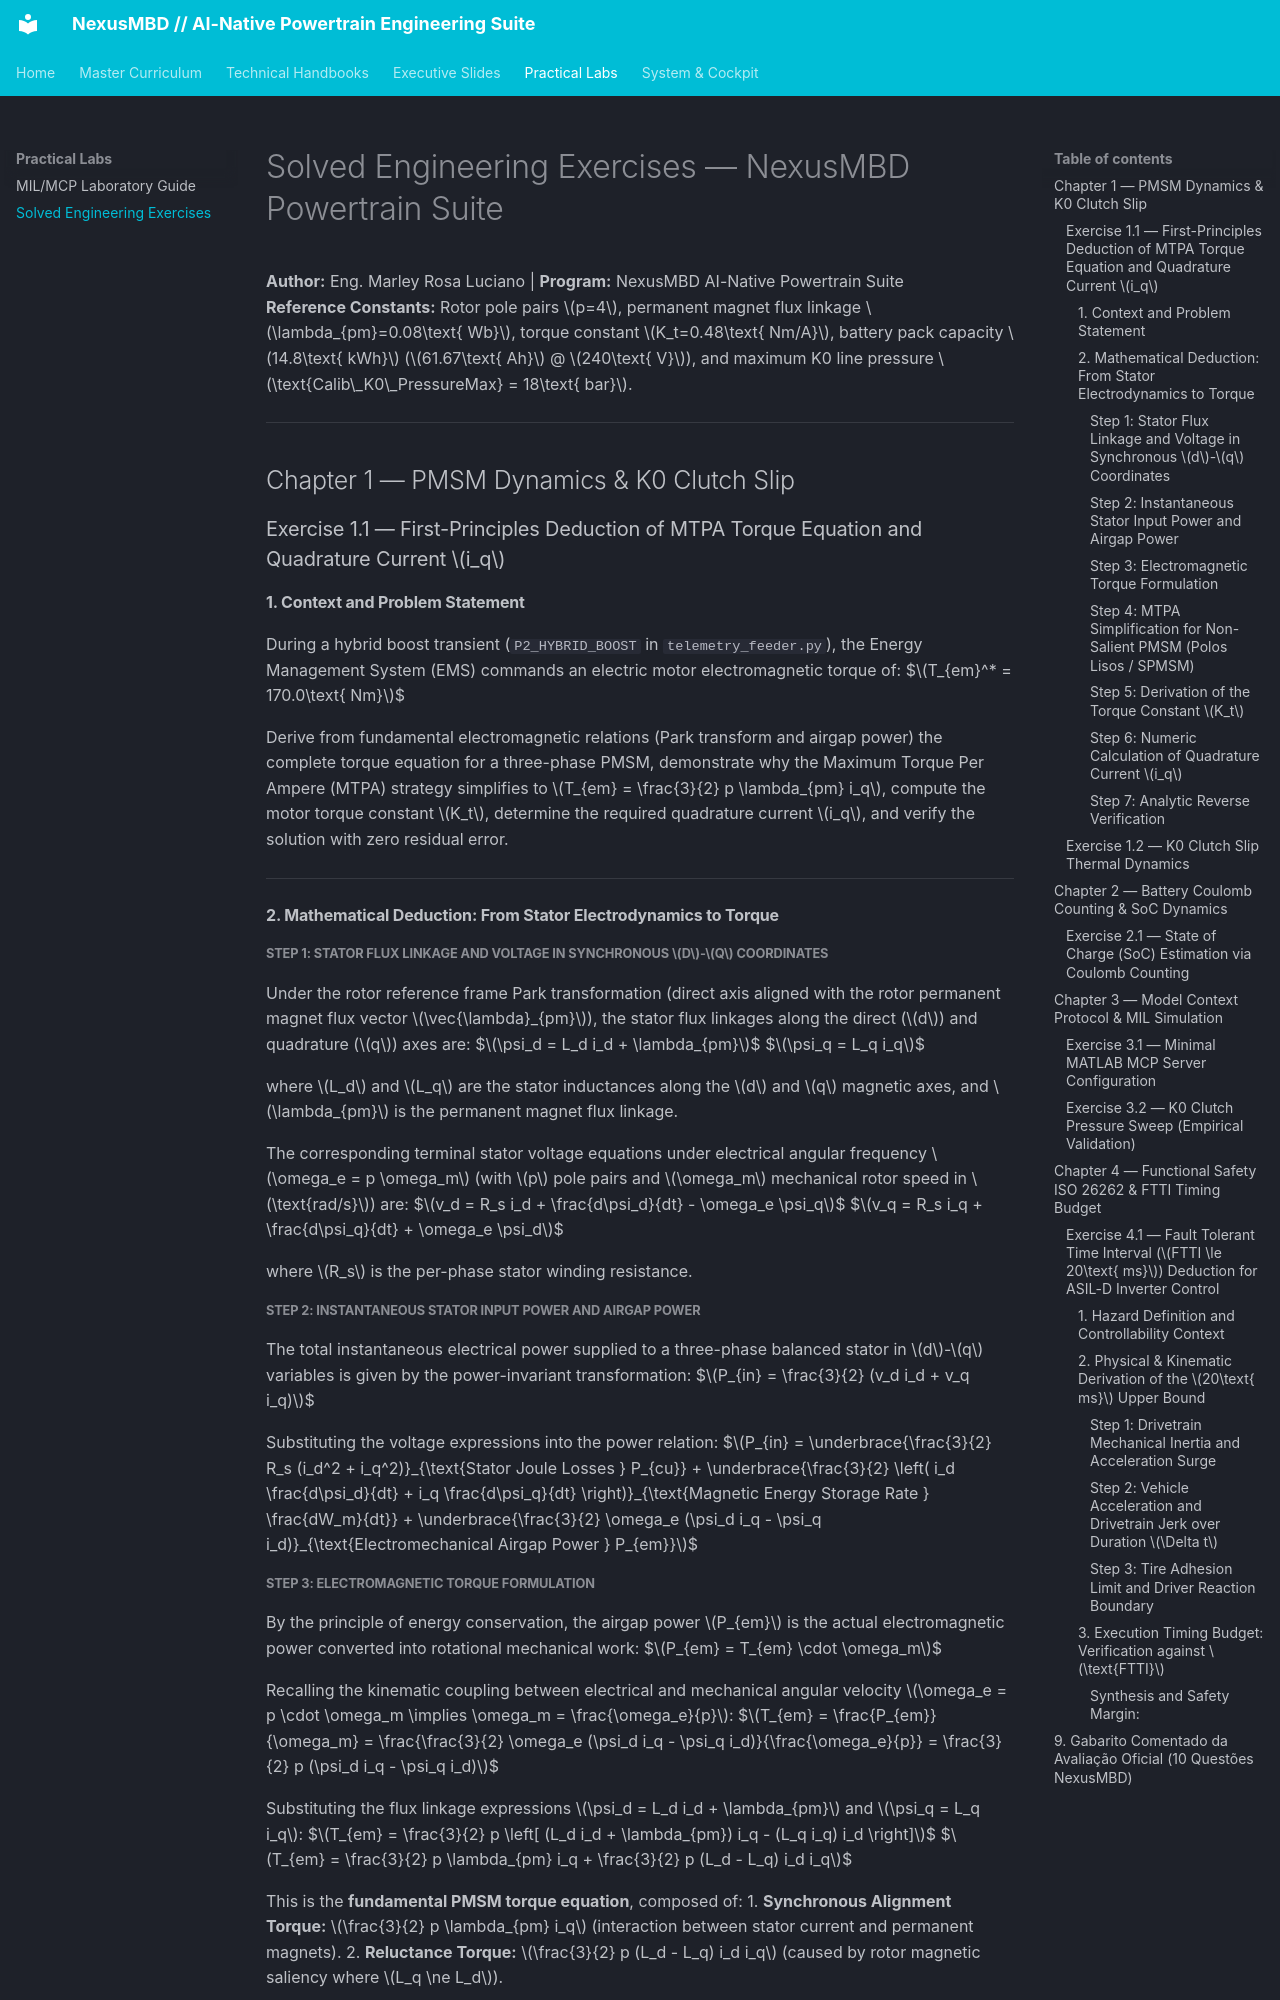

repository: marleyrosa/MarleyOS · page: EXERCICIOS_RESOLVIDOS/index.html · generator: mkdocs

# Solved Engineering Exercises — NexusMBD Powertrain Suite

**Author:** Eng. Marley Rosa Luciano | **Program:** NexusMBD AI-Native Powertrain Suite  
**Reference Constants:** Rotor pole pairs $p=4$, permanent magnet flux linkage $\lambda_{pm}=0.08\text{ Wb}$, torque constant $K_t=0.48\text{ Nm/A}$, battery pack capacity $14.8\text{ kWh}$ ($61.67\text{ Ah}$ @ $240\text{ V}$), and maximum K0 line pressure $\text{Calib\_K0\_PressureMax} = 18\text{ bar}$.

---

## Chapter 1 — PMSM Dynamics & K0 Clutch Slip

### Exercise 1.1 — First-Principles Deduction of MTPA Torque Equation and Quadrature Current $i_q$

#### 1. Context and Problem Statement
During a hybrid boost transient (`P2_HYBRID_BOOST` in `telemetry_feeder.py`), the Energy Management System (EMS) commands an electric motor electromagnetic torque of:
$$T_{em}^* = 170.0\text{ Nm}$$

Derive from fundamental electromagnetic relations (Park transform and airgap power) the complete torque equation for a three-phase PMSM, demonstrate why the Maximum Torque Per Ampere (MTPA) strategy simplifies to $T_{em} = \frac{3}{2} p \lambda_{pm} i_q$, compute the motor torque constant $K_t$, determine the required quadrature current $i_q$, and verify the solution with zero residual error.

---

#### 2. Mathematical Deduction: From Stator Electrodynamics to Torque

##### Step 1: Stator Flux Linkage and Voltage in Synchronous $d$-$q$ Coordinates
Under the rotor reference frame Park transformation (direct axis aligned with the rotor permanent magnet flux vector $\vec{\lambda}_{pm}$), the stator flux linkages along the direct ($d$) and quadrature ($q$) axes are:
$$\psi_d = L_d i_d + \lambda_{pm}$$
$$\psi_q = L_q i_q$$

where $L_d$ and $L_q$ are the stator inductances along the $d$ and $q$ magnetic axes, and $\lambda_{pm}$ is the permanent magnet flux linkage.

The corresponding terminal stator voltage equations under electrical angular frequency $\omega_e = p \omega_m$ (with $p$ pole pairs and $\omega_m$ mechanical rotor speed in $\text{rad/s}$) are:
$$v_d = R_s i_d + \frac{d\psi_d}{dt} - \omega_e \psi_q$$
$$v_q = R_s i_q + \frac{d\psi_q}{dt} + \omega_e \psi_d$$

where $R_s$ is the per-phase stator winding resistance.

##### Step 2: Instantaneous Stator Input Power and Airgap Power
The total instantaneous electrical power supplied to a three-phase balanced stator in $d$-$q$ variables is given by the power-invariant transformation:
$$P_{in} = \frac{3}{2} (v_d i_d + v_q i_q)$$

Substituting the voltage expressions into the power relation:
$$P_{in} = \underbrace{\frac{3}{2} R_s (i_d^2 + i_q^2)}_{\text{Stator Joule Losses } P_{cu}} + \underbrace{\frac{3}{2} \left( i_d \frac{d\psi_d}{dt} + i_q \frac{d\psi_q}{dt} \right)}_{\text{Magnetic Energy Storage Rate } \frac{dW_m}{dt}} + \underbrace{\frac{3}{2} \omega_e (\psi_d i_q - \psi_q i_d)}_{\text{Electromechanical Airgap Power } P_{em}}$$
